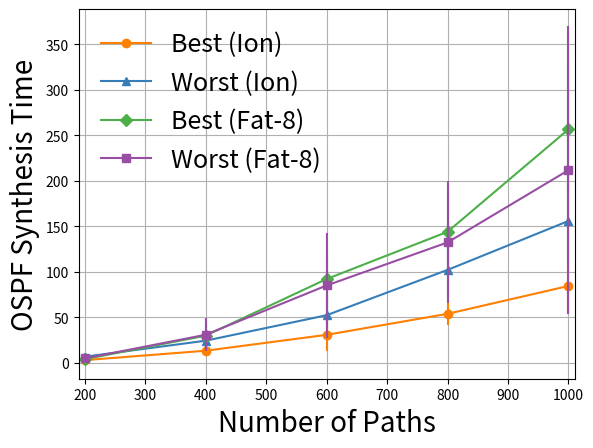
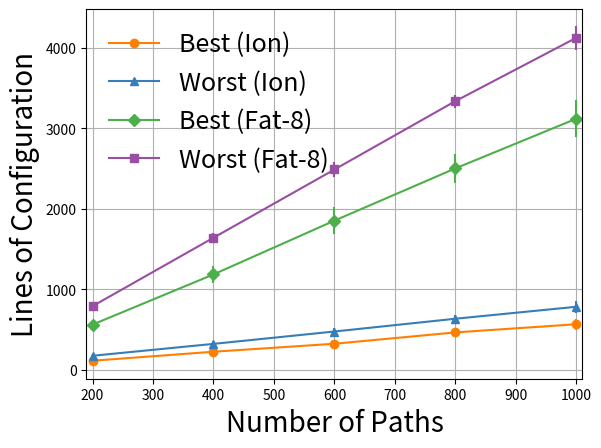
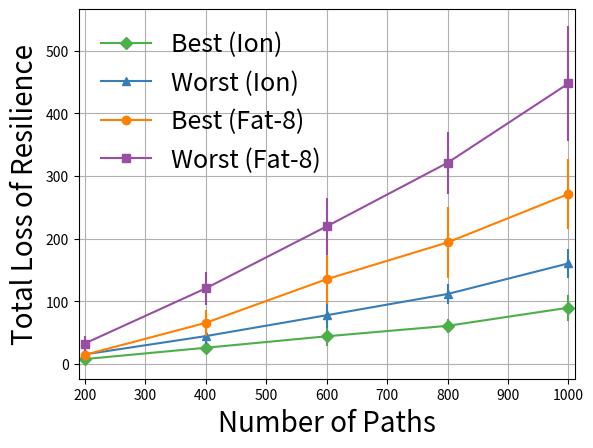
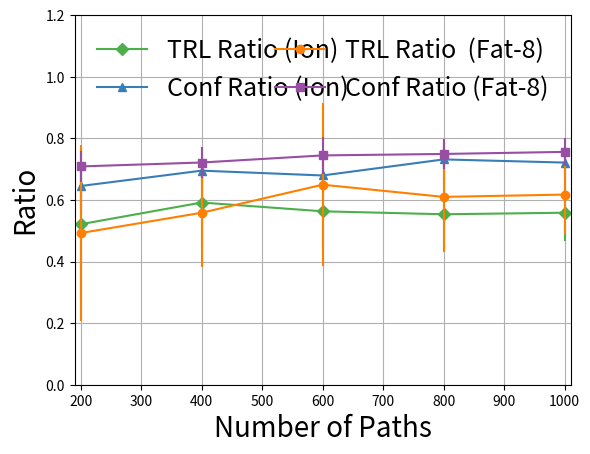
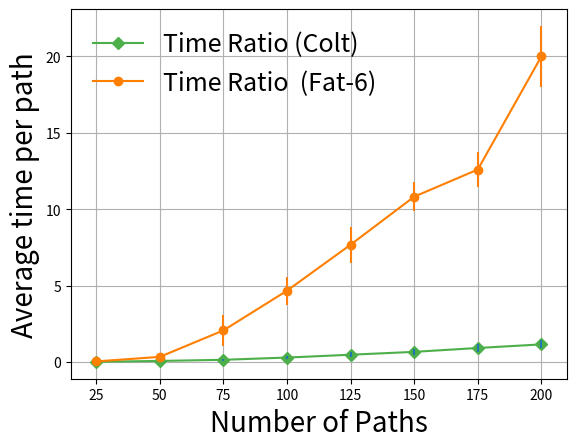

Python code for these plots, in order:
# Color Scheme
#e41a1c
#377eb8
#4daf4a
#984ea3
#ff7f00
#ffff33
#f781bf

import numpy as np
import matplotlib.pyplot as plt
import matplotlib.ticker as ticker

def adjustFigAspect(fig,aspect=1):
    '''
    Adjust the subplot parameters so that the figure has the correct
    aspect ratio.
    '''
    xsize,ysize = fig.get_size_inches()
    minsize = min(xsize,ysize)
    xlim = .4*minsize/xsize
    ylim = .4*minsize/ysize
    if aspect < 1:
        xlim *= aspect
    else:
        ylim /= aspect
    fig.subplots_adjust(left=.5-xlim,
                        right=.5+xlim,
                        bottom=.5-ylim,
                        top=.5+ylim)




mcmcOspfFig = plt.figure(1)
x = range(200, 1200, 200)
ionOspfTime = [2.826036562,13.22029387,30.66177595,53.75930157,84.38471965]
ionOspfTimeDev = [1.306434742,5.339237255,17.35039753,12.7969357,28.06683488]

ionOspfTimeWorst = [6.625324065,24.20217831,52.20715576,102.0118506,155.8072723]
ionOspfTimeWorstDev = [3.695985186,9.135339765,20.03381014,29.3882802,42.76292523]

fatOspfTime = [3.849331415,29.72222464,91.95010151,143.8896235,256.4885268]
fatOspfTimeDev = [2.940273538,12.82948726,29.2540355,46.86148018,73.02557615]

fatOspfTimeWorst = [4.72883755,30.72432349,84.91012555,132.2256593,211.6510137]
fatOspfTimeWorstDev = [2.825310883,18.35972093,57.95030373,67.09457017,158.4882292]

markersize = 11

plt.xlim(xmin=190, xmax=1010)

plt.plot(x, ionOspfTime, '#ff7f00', marker="o", label="Best (Ion)")
plt.errorbar(x, ionOspfTime, color='#ff7f00', yerr=ionOspfTimeDev, linestyle="None")
plt.plot(x, ionOspfTimeWorst, '#377eb8',marker="^", label="Worst (Ion)")
plt.errorbar(x, ionOspfTimeWorst, color='#377eb8', yerr=ionOspfTimeWorstDev, linestyle="None")

plt.plot(x, fatOspfTime, '#4daf4a',marker="D", label="Best (Fat-8)")
plt.errorbar(x, fatOspfTime, color='#4daf4a', yerr=fatOspfTimeDev, linestyle="None")
plt.plot(x, fatOspfTimeWorst, '#984ea3', marker="s", label="Worst (Fat-8)")
plt.errorbar(x, fatOspfTimeWorst, color='#984ea3', yerr=fatOspfTimeWorstDev, linestyle="None")

plt.legend(loc='upper left', frameon=False, fontsize=18)

plt.xlabel('Number of Paths', fontsize=20)
plt.ylabel('OSPF Synthesis Time', fontsize=20)

plt.grid()
plt.savefig('ospfSynthesisTimeMCMC.eps', format='eps', dpi=1000, bbox_inches='tight')

mcmcConfigFig = plt.figure(2)
x = range(200, 1200, 200)
ionConf = [110,221.8,321.1,462.1,563.6]
ionConfDev = [14.78738201,20.31748016,34.67123789,54.41062203,68.61824217]

ionConfWorst = [171.5909091,319.45,473.25,632.05,780.85]
ionConfWorstDev = [24.22249858,27.65477973,39.76758135,49.87191489,72.04769984]

fatConf = [559,1182.88,1851.45,2500.85,3118.45]
fatConfDev = [57.86281417,101.4627682,165.4074634,183.419357,230.2873434]

fatConfWorst = [788.15,1638.72,2486.8,3337,4124.5]
fatConfWorstDev = [49.32947768,64.56683875,90.26662261,80.51413737,146.7394755]

markersize = 11

plt.xlim(xmin=190, xmax=1010)

plt.plot(x, ionConf, '#ff7f00', marker="o", label="Best (Ion)")
plt.errorbar(x, ionConf, color='#ff7f00', yerr=ionConfDev, linestyle="None")
plt.plot(x, ionConfWorst, '#377eb8',marker="^", label="Worst (Ion)")
plt.errorbar(x, ionConfWorst, color='#377eb8', yerr=ionConfWorstDev, linestyle="None")

plt.plot(x, fatConf, '#4daf4a',marker="D", label="Best (Fat-8)")
plt.errorbar(x, fatConf, color='#4daf4a', yerr=fatConfDev, linestyle="None")
plt.plot(x, fatConfWorst, '#984ea3', marker="s", label="Worst (Fat-8)")
plt.errorbar(x, fatConfWorst, color='#984ea3', yerr=fatConfWorstDev, linestyle="None")

plt.legend(loc='upper left', frameon=False, fontsize=18)

plt.xlabel('Number of Paths', fontsize=20)
plt.ylabel('Lines of Configuration', fontsize=20)

plt.grid()
plt.savefig('confMCMC.eps', format='eps', dpi=1000, bbox_inches='tight')

mcmcTRLFig = plt.figure(3)
x = range(200, 1200, 200)
ionTRL = [7.727272727,25.85,44.15,60.85,89.85]
ionTRLDev = [4.495307799,7.97545577,15.44182632,11.00370751,20.96431806]

ionTRLWorst = [15.18181818,44.4,77.75,111.7,160.6]
ionTRLWorstDev = [5.142135592,12.57147984,20.45502126,15.93110166,22.73045719]

fatTRL = [14.5,65.56,135.25,194,271.4]
fatTRLDev = [7.749363302,20.91666003,39.38858371,56.34293492,56.00601471]

fatTRLWorst = [32.55,120.56,219.6,321.2,447.95]
fatTRLWorstDev = [11.76737238,26.88723365,46.04162876,49.8160828,91.88750273]
markersize = 11

plt.xlim(xmin=190, xmax=1010)

plt.plot(x, ionTRL, '#4daf4a',marker="D", label="Best (Ion)")
plt.errorbar(x, ionTRL, color='#4daf4a', yerr=ionTRLDev, linestyle="None")
plt.plot(x, ionTRLWorst, '#377eb8',marker="^", label="Worst (Ion)")
plt.errorbar(x, ionTRLWorst, color='#377eb8', yerr=ionTRLWorstDev, linestyle="None")

plt.plot(x, fatTRL, '#ff7f00', marker="o", label="Best (Fat-8)")
plt.errorbar(x, fatTRL, color='#ff7f00', yerr=fatTRLDev, linestyle="None")
plt.plot(x, fatTRLWorst, '#984ea3', marker="s", label="Worst (Fat-8)")
plt.errorbar(x, fatTRLWorst, color='#984ea3', yerr=fatTRLWorstDev, linestyle="None")

plt.legend(loc='upper left', frameon=False, fontsize=18)

plt.xlabel('Number of Paths', fontsize=20)
plt.ylabel('Total Loss of Resilience', fontsize=20)

plt.grid()
plt.savefig('TRLMCMC.eps', format='eps', dpi=1000, bbox_inches='tight')

mcmcRatioFig = plt.figure(4)

ionTRL = [0.5211072418,0.591550364,0.5630383916,0.5534444341,0.5584180279]
ionTRLDev = [0.2497695343,0.1444746083,0.1113659797,0.1181381913,0.09257034323]

fatTRL =  [0.4924297224,0.5583962327,0.6494166133,0.6098824146,0.6173405641]
fatTRLDev = [0.2861649555,0.1756585491,0.2639303385,0.1786446427,0.1289398753]

ionConf = [0.6451663308,0.6950191705,0.6793915277,0.731510484,0.7212847146]
ionConfDev = [0.07000478351,0.03891852816,0.05775659742,0.06522387861,0.05078881237]

fatConf = [0.7087146829,0.721486085,0.7444977524,0.7492399511,0.7559644731]
fatConfDev = [0.05087937556,0.04968711413,0.06099461023,0.04877063637,0.04660650303]

plt.xlim(xmin=190, xmax=1010)
plt.ylim(ymin=0, ymax=1.2)

plt.plot(x, ionTRL, '#4daf4a',marker="D", label="TRL Ratio (Ion)")
plt.errorbar(x, ionTRL, color='#4daf4a', yerr=ionTRLDev, linestyle="None")
plt.plot(x, ionConf, '#377eb8',marker="^", label="Conf Ratio (Ion)")
plt.errorbar(x, ionConf, color='#377eb8', yerr=ionConfDev, linestyle="None")

plt.plot(x, fatTRL, '#ff7f00', marker="o", label="TRL Ratio  (Fat-8)")
plt.errorbar(x, fatTRL, color='#ff7f00', yerr=fatTRLDev, linestyle="None")
plt.plot(x, fatConf, '#984ea3', marker="s", label="Conf Ratio (Fat-8)")
plt.errorbar(x, fatConf, color='#984ea3', yerr=fatConfDev, linestyle="None")

plt.legend(loc='upper left', mode="expand", ncol=2, frameon=False, fontsize=18)

plt.xlabel('Number of Paths', fontsize=20)
plt.ylabel('Ratio', fontsize=20)

plt.grid()
plt.savefig('ratioMCMC.eps', format='eps', dpi=1000, bbox_inches='tight')


ospfTimeFig = plt.figure(5)
x = range(25, 225, 25)

ionTime = [0.01749955864,0.07191940294,0.1476163773,0.2930797994,0.4789884697,0.6663588462,0.9209012076,1.15511427]
ionTimeDev = [0.009488063792,0.02699395579,0.06919721199,0.08314940039,0.1465465516,0.2193709322,0.241433187,0.2587683784]

fatTime =  [0.04263912741,0.3389375772,2.070554649,4.668311028,7.679610742,10.82252409,12.59832289,20]
fatTimeDev = [0.02472738843,0.1789896801,1.013203957,0.9042154791,1.170098253,0.9448482264,1.129939945,2]

plt.xlim(xmin=15, xmax=210)

plt.plot(x, ionTime, '#4daf4a',marker="D", label="Time Ratio (Colt)")
plt.errorbar(x, ionTime, yerr=ionTimeDev, linestyle="None")

plt.plot(x, fatTime, '#ff7f00', marker="o", label="Time Ratio  (Fat-6)")
plt.errorbar(x, fatTime, yerr=fatTimeDev, linestyle="None")

plt.legend(loc='upper left', frameon=False, fontsize=18)

plt.xlabel('Number of Paths', fontsize=20)
plt.ylabel('Average time per path', fontsize=20)

plt.grid()
plt.savefig('ospfTime.eps', format='eps', dpi=1000, bbox_inches='tight')

# mcmc = plt.figure(2)
# f = open("zep-mcmc.csv")
# x = []
# y = []
# for line in f:
#     fields = line.split("\t")
#     x.append(int(fields[0]))
#     y.append(float(fields[1]))

# plt.plot(x, y, '#ff7f00', marker="o")

# plt.xlabel('Iteration')
# plt.ylabel('MCMC Score')

# plt.grid()
# plt.savefig('mcmc.png', format='png', dpi=300, bbox_inches='tight')
